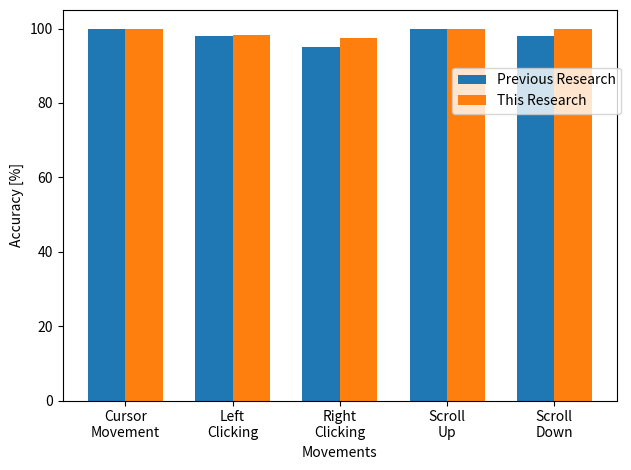

Recreate this plot in Python.
import matplotlib.pyplot as plt
import numpy as np

# ユーザーからの入力データ（例）
probabilities_A = [100, 98, 95, 100, 98]  # グループAの確率データ（5つの事象）
probabilities_B = [100, 98.17, 97.5, 100, 100]  # 自分の研究の確率データ（5つの事象）
# 事象の名前を改行文字を含む形式に変更
categories = ['Cursor\nMovement', 'Left\nClicking', 'Right\nClicking', 'Scroll\nUp', 'Scroll\nDown']

# X軸の位置を設定
x = np.arange(len(categories))

# グラフの幅
width = 0.35

# グラフを作成
fig, ax = plt.subplots()

# グループAのデータをプロット
rects1 = ax.bar(x - width/2, probabilities_A, width, label='Previous Research')

# グループBのデータをプロット
rects2 = ax.bar(x + width/2, probabilities_B, width, label='This Research')

# グラフのカスタマイズ
ax.set_xlabel('Movements')
ax.set_ylabel('Accuracy [%]')
ax.set_xticks(x)
ax.set_xticklabels(categories)  # 改行文字を含むカテゴリ名を表示

# ラベルの位置を調整
ax.legend(loc='upper left')

# ラベルの間隔を広げる
plt.xticks(rotation=0)

# Y軸の目盛りを設定（デフォルト）
# 目盛りを設定しないことで元に戻ります

# 'Result'の隣に 'Previous Research' と 'This Research' のラベルを配置
plt.legend(loc="upper right", bbox_to_anchor=(1.02, 0.87))

# グラフの表示
plt.tight_layout()  # ラベルがはみ出さないように調整
plt.show()
